Run: headless pygame with SDL's dummy video driver; simulated clock (each Clock.tick advances the game by its frame time, no real sleeping); random seed 0; keys injected as events and as key.get_pressed() state; no mouse input.
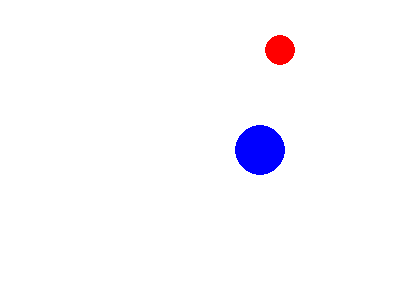
Frame 1 of 4 · flips 1–60 · no input
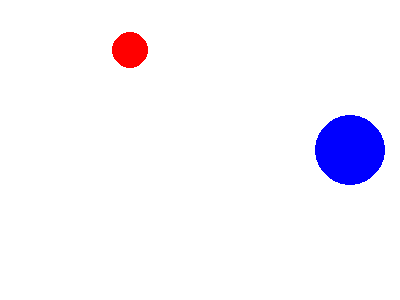
Frame 2 of 4 · flips 61–180 · tapped SPACE, RETURN · held RIGHT (→), D
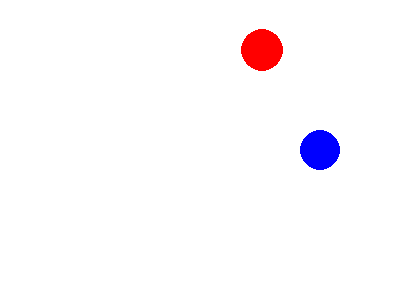
Frame 3 of 4 · flips 181–300 · held DOWN (↓), S
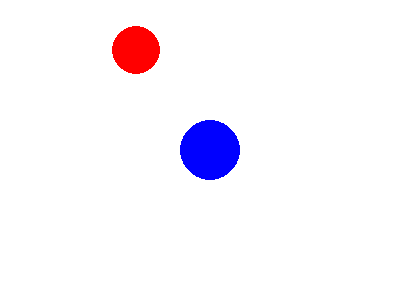
Frame 4 of 4 · flips 301–420 · held LEFT (←), A, UP (↑), W

The pygame program that drew these frames:

import pygame, sys

pygame.init()

FPS = 60  # frames per second setting
fpsClock = pygame.time.Clock()

# Set up the window
DISPLAYSURF = pygame.display.set_mode((400, 300), 0, 32)
pygame.display.set_caption('Bouncing Ball Animation')

WHITE = (255, 255, 255)
ballRadius1 = 20
ballRadius2 = 15
maxRadius1 = 40  # Maximum allowed radius for the first ball
maxRadius2 = 30  # Maximum allowed radius for the second ball
ballX1 = 200  # starting horizontal position for the first ball
ballY1 = 150  # starting vertical position for the first ball
speedX1 = 5  # speed of the first ball's horizontal movement
direction1 = 'right'  # direction of the first ball

ballX2 = 100  # starting horizontal position for the second ball
ballY2 = 50  # starting vertical position for the second ball
speedX2 = 3  # speed of the second ball's horizontal movement
direction2 = 'right'  # direction of the second ball

while True:
    DISPLAYSURF.fill(WHITE)

    # Update position and direction for the first ball
    if direction1 == 'right':
        ballX1 += speedX1
        if ballX1 >= 400 - ballRadius1:
            direction1 = 'left'
            ballRadius1 = min(ballRadius1 + 5, maxRadius1)
    elif direction1 == 'left':
        ballX1 -= speedX1
        if ballX1 <= ballRadius1:
            direction1 = 'right'
            ballRadius1 = min(ballRadius1 + 5, maxRadius1)

    # Update position and direction for the second ball
    if direction2 == 'right':
        ballX2 += speedX2
        if ballX2 >= 400 - ballRadius2:
            direction2 = 'left'
            ballRadius2 = min(ballRadius2 + 3, maxRadius2)
    elif direction2 == 'left':
        ballX2 -= speedX2
        if ballX2 <= ballRadius2:
            direction2 = 'right'
            ballRadius2 = min(ballRadius2 + 3, maxRadius2)

    # Check if the first ball has reached maxRadius and reset to original size
    if ballRadius1 == maxRadius1:
        ballRadius1 = 20

    # Check if the second ball has reached maxRadius and reset to original size
    if ballRadius2 == maxRadius2:
        ballRadius2 = 15

    pygame.draw.circle(DISPLAYSURF, (0, 0, 255), (ballX1, ballY1), ballRadius1)
    pygame.draw.circle(DISPLAYSURF, (255, 0, 0), (ballX2, ballY2), ballRadius2)

    for event in pygame.event.get():
        if event.type == pygame.QUIT:
            pygame.quit()
            sys.exit()

    pygame.display.update()
    fpsClock.tick(FPS)
